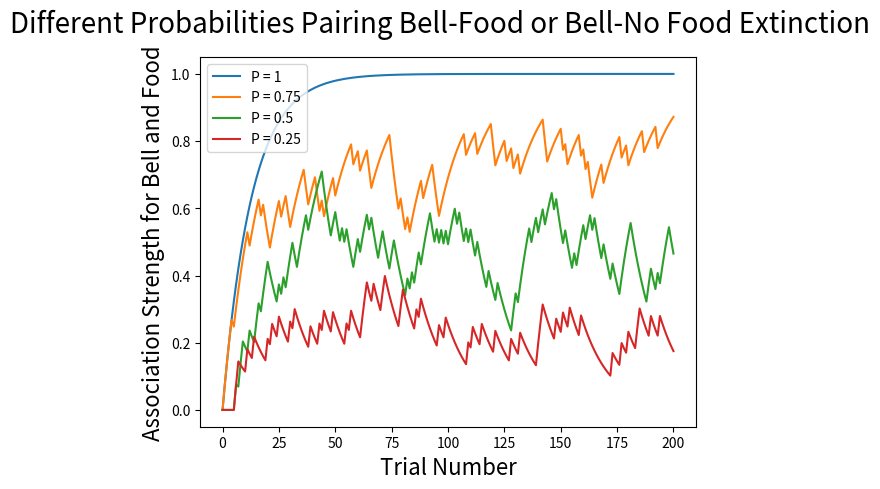

The matplotlib source for this figure:

import matplotlib.pyplot as plt
import pylab
import random

numTrials = 200

# edit vars

P = 1

plt.suptitle('Different Probabilities Pairing Bell-Food or Bell-No Food Extinction', fontsize=20)
plt.xlabel('Trial Number', fontsize=16)
plt.ylabel('Association Strength for Bell and Food', fontsize=16)

l = 1.0;
a = 0.75; # var
b = 0.1; # var

V = 0.0; # init assoc strength
trialVals = [];
trialNum = list(range(0, numTrials+1))
trialVals.append(V)

for i in range(numTrials):
    randN =  random.random()
    if randN <= P:
        dV = a * b * (1-V)
        V = V + dV;
        trialVals.append(V)
    else: # all other cases lie in (1-P)
        dV = a * b * (-V)
        V = V + dV;
        trialVals.append(V)

plt.plot(trialNum, trialVals, label='P = 1')

#

P = 0.75

l = 1.0;
a = 0.75; # var
b = 0.1; # var

V = 0.0; # init assoc strength
trialVals = [];
trialNum = list(range(0, numTrials+1))
trialVals.append(V)

for i in range(numTrials):
    randN =  random.random()
    if randN <= P:
        dV = a * b * (1-V)
        V = V + dV;
        trialVals.append(V)
    else: # all other cases lie in (1-P)
        dV = a * b * (-V)
        V = V + dV;
        trialVals.append(V)

plt.plot(trialNum, trialVals, label='P = 0.75')

#
P = 0.50

l = 1.0;
a = 0.75; # var
b = 0.1; # var

V = 0.0; # init assoc strength
trialVals = [];
trialNum = list(range(0, numTrials+1))
trialVals.append(V)

for i in range(numTrials):
    randN =  random.random()
    if randN <= P:
        dV = a * b * (1-V)
        V = V + dV;
        trialVals.append(V)
    else: # all other cases lie in (1-P)
        dV = a * b * (-V)
        V = V + dV;
        trialVals.append(V)

plt.plot(trialNum, trialVals, label='P = 0.5')


#

P = 0.25

l = 1.0;
a = 0.75; # var
b = 0.1; # var

V = 0.0; # init assoc strength
trialVals = [];
trialNum = list(range(0, numTrials+1))
trialVals.append(V)

for i in range(numTrials):
    randN =  random.random()
    if randN <= P:
        dV = a * b * (1-V)
        V = V + dV;
        trialVals.append(V)
    else: # all other cases lie in (1-P)
        dV = a * b * (-V)
        V = V + dV;
        trialVals.append(V)

plt.plot(trialNum, trialVals, label='P = 0.25')
plt.legend()
plt.show()
